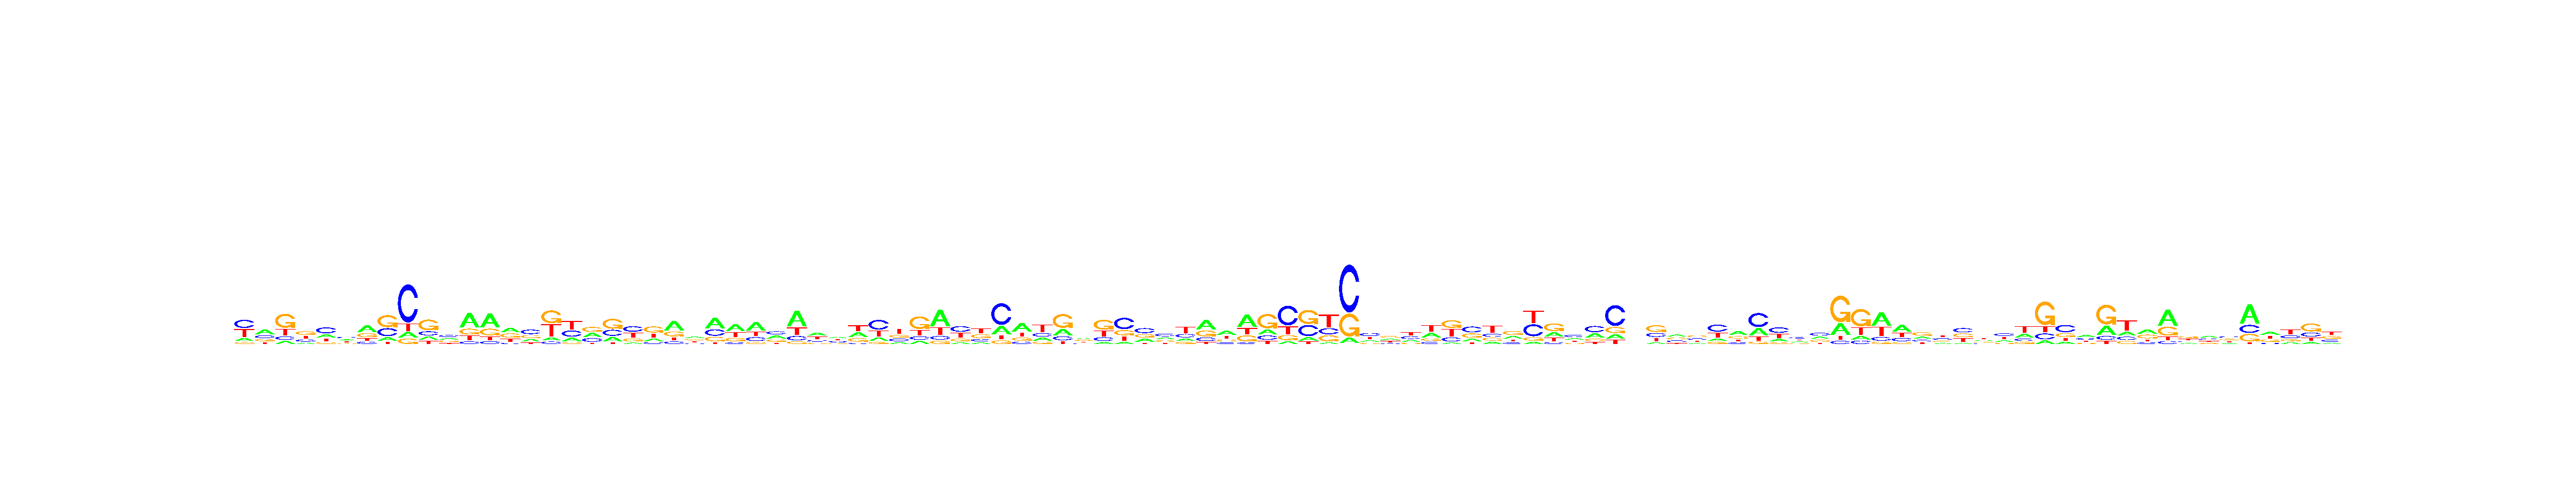

The data file committed next to this chart (first rows):
, V1, V2, V3, V4, V5, V6, V7, V8, V9, V10, V11, V12, V13, V14, V15, V16, V17, V18, V19, V20, V21, V22, V23
A, 0.1508, 0.4228, 0.1167, 0.1251, 0.2343, 0.2586, 0.4469, 0.137, 0.0987, 0.1544, 0.2673, 0.5265, 0.5141, 0.3544, 0.2244, 0.1052, 0.1812, 0.3084, 0.2041, 0.09314, 0.1738, 0.477, 0.3388
C, 0.3894, 0.2369, 0.1236, 0.2207, 0.4362, 0.3449, 0.1398, 0.3112, 0.6756, 0.1898, 0.3321, 0.09059, 0.1002, 0.0923, 0.4015, 0.07917, 0.3031, 0.2576, 0.2751, 0.3693, 0.1251, 0.1247, 0.1643
G, 0.08928, 0.1905, 0.5168, 0.3732, 0.1346, 0.1968, 0.2562, 0.4654, 0.09639, 0.505, 0.2597, 0.2071, 0.2468, 0.3188, 0.2518, 0.4199, 0.08554, 0.3502, 0.4482, 0.2099, 0.4245, 0.2475, 0.2523
T, 0.3706, 0.1499, 0.2429, 0.281, 0.1949, 0.1997, 0.1571, 0.08642, 0.1293, 0.1509, 0.1409, 0.1758, 0.1389, 0.2345, 0.1222, 0.3957, 0.4301, 0.0837, 0.07256, 0.3276, 0.2766, 0.1509, 0.2446
